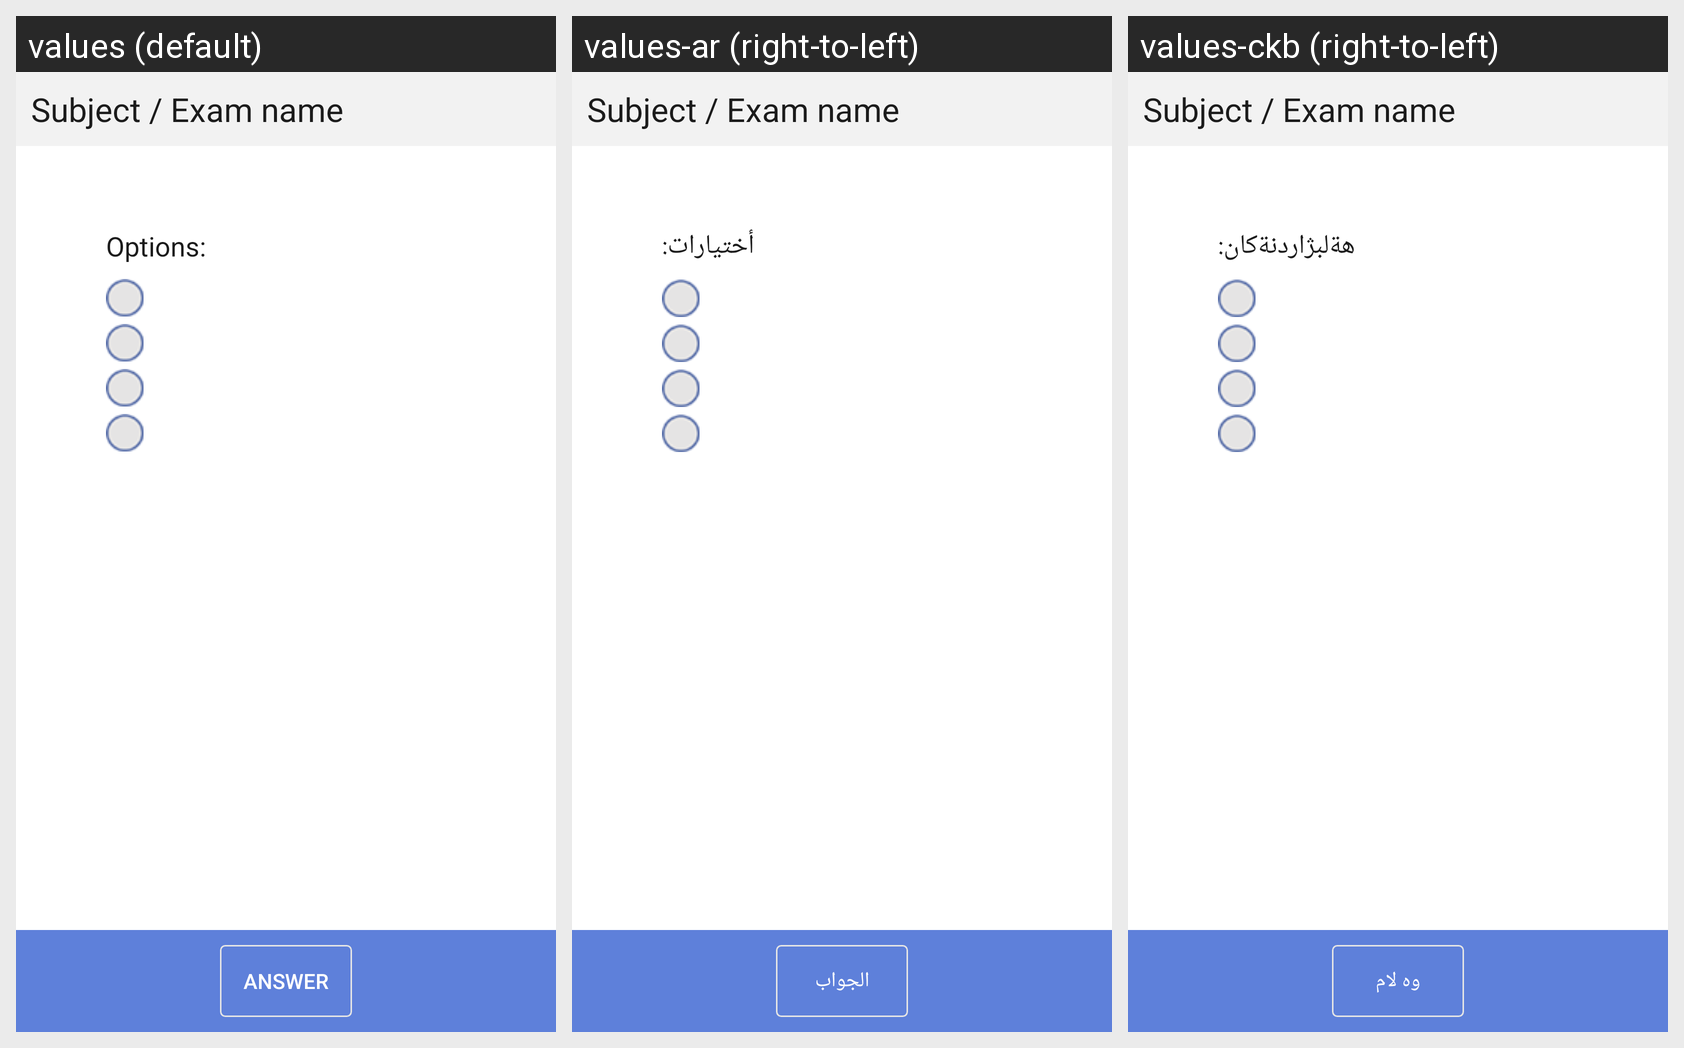

The Android screen above is rendered under several locales of the same app. Produce the string resources it draws, with the default and per-locale values.
Android screen res/layout/exam_que_ans_activity.xml rendered under 3 locales, left to right: values (default), values-ar (right-to-left), values-ckb (right-to-left). Device: Nexus 5 (rendered at 1080×1920; each locale shown at half size, 540×960, under a caption strip naming it); theme AppTheme.
Strings drawn on this screen, with the default value and each locale's value (text and hints the layout hard-codes, and strings that could not be matched under every locale, appear in the picture but are not listed):

exam_tv_option
  values: Options:
  values-ar: أختيارات:
  values-ckb: هةلبژاردنةكان:

exam_btn_ans
  values: Answer
  values-ar: الجواب
  values-ckb: وه لام
